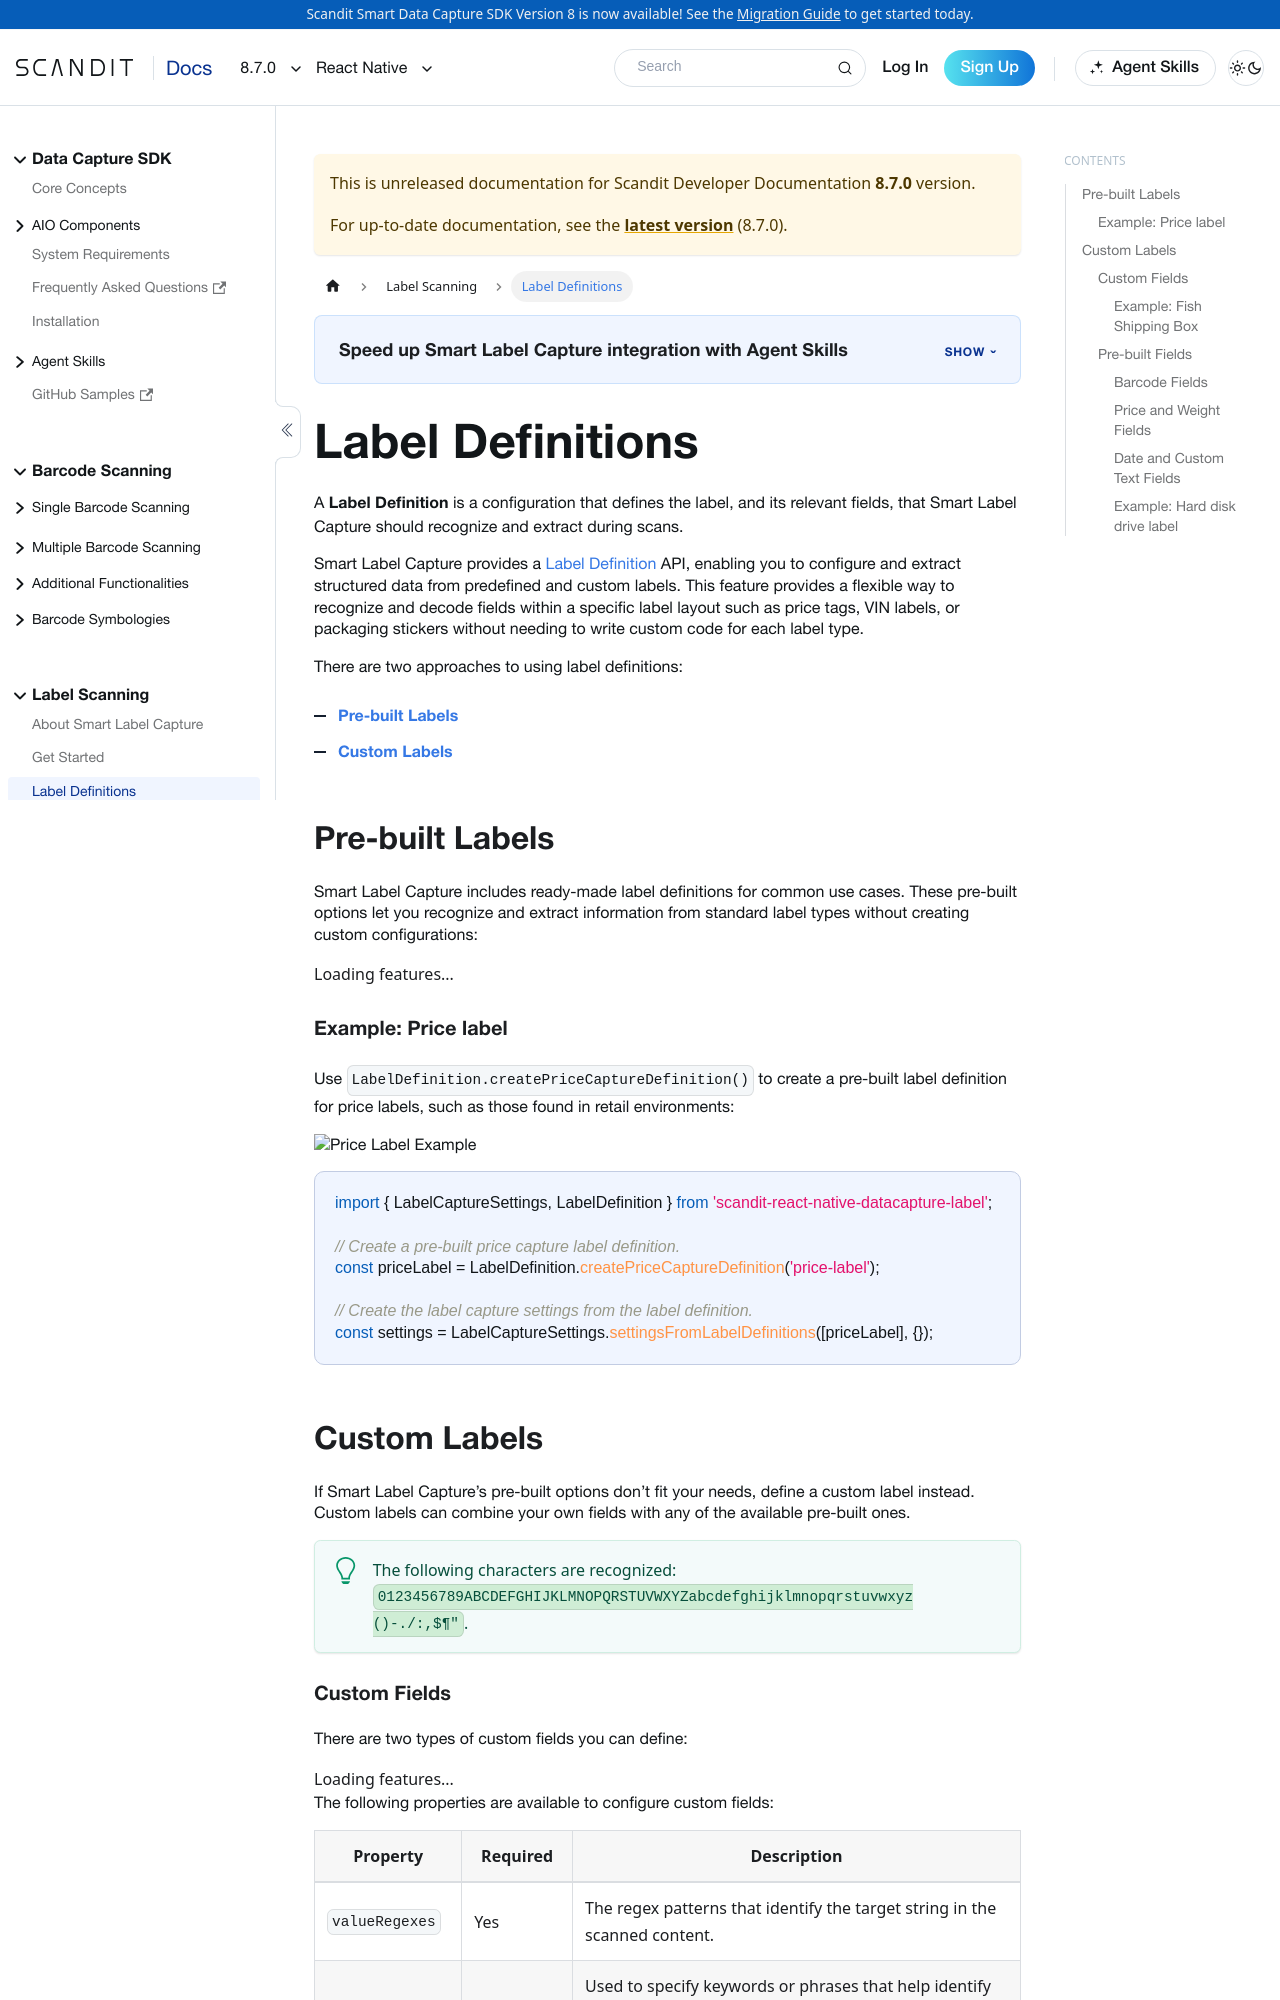

repository: Scandit/data-capture-documentation · page: pr-preview/pr-501/sdks/react-native/label-capture/label-definitions/index.html · generator: docusaurus

---
description: "Define label layouts for Smart Label Capture on React Native: the barcodes and text fields to extract."

framework: react-native
toc_max_heading_level: 4
keywords:
  - react
---

# Label Definitions

A **Label Definition** is a configuration that defines the label, and its relevant fields, that Smart Label Capture should recognize and extract during scans.

Smart Label Capture provides a [Label Definition](https://docs.scandit.com/data-capture-sdk/react-native/label-capture/api/label-definition.html#label-definition) API, enabling you to configure and extract structured data from predefined and custom labels. This feature provides a flexible way to recognize and decode fields within a specific label layout such as price tags, VIN labels, or packaging stickers without needing to write custom code for each label type.

There are two approaches to using label definitions:

- [**Pre-built Labels**](#pre-built-labels)
- [**Custom Labels**](#custom-labels)

## Pre-built Labels

Smart Label Capture includes ready-made label definitions for common use cases. These pre-built options let you recognize and extract information from standard label types without creating custom configurations:

<FeatureList 
  product="smart-label-capture" 
  category="Pre-built Labels" 
  tag="Label Definitions" 
  displayMode="compact"
/>

### Example: Price label

Use `LabelDefinition.createPriceCaptureDefinition()` to create a pre-built label definition for price labels, such as those found in retail environments:

![Price Label Example](/img/slc/price-label.png)

```js
import { LabelCaptureSettings, LabelDefinition } from 'scandit-react-native-datacapture-label';

// Create a pre-built price capture label definition.
const priceLabel = LabelDefinition.createPriceCaptureDefinition('price-label');

// Create the label capture settings from the label definition.
const settings = LabelCaptureSettings.settingsFromLabelDefinitions([priceLabel], {});
```

## Custom Labels

If Smart Label Capture’s pre-built options don’t fit your needs, define a custom label instead. Custom labels can combine your own fields with any of the available pre-built ones.

:::tip
The following characters are recognized: `0123456789ABCDEFGHIJKLMNOPQRSTUVWXYZabcdefghijklmnopqrstuvwxyz ()-./:,$¶"`.
:::
